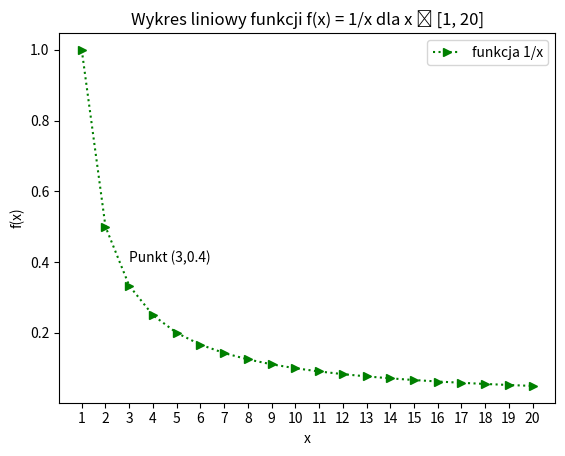

Write Python code to recreate this figure.
import matplotlib.pyplot as plt
import numpy as np

x = np.arange(1, 21, 1)

plt.plot(x, 1/x, 'g>:', label='funkcja 1/x' )
plt.xticks(x)
plt.xlabel('x')
plt.ylabel('f(x)')
plt.title("Wykres liniowy funkcji f(x) = 1/x dla x ϵ [1, 20]")
plt.legend()
plt.text(3,0.4,'Punkt (3,0.4)')
plt.show()